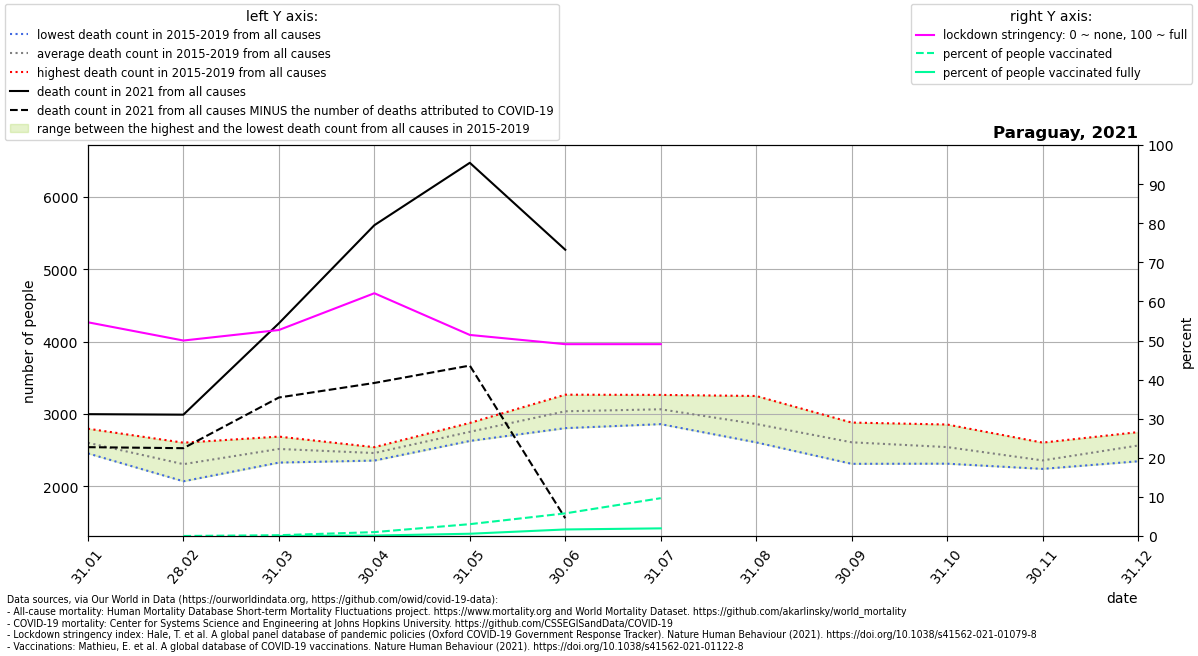

Source data for this figure (header and first rows):
location, date, time, time_unit, deaths_2010_all_ages, deaths_2011_all_ages, deaths_2012_all_ages, deaths_2013_all_ages, deaths_2014_all_ages, deaths_2015_all_ages, deaths_2016_all_ages, deaths_2017_all_ages, deaths_2018_all_ages, deaths_2019_all_ages, deaths_2020_all_ages, deaths_2021_all_ages, new_deaths, stringency_index, people_vaccinated, people_fully_vaccinated, population, people_vaccinated_percent, people_fully_vaccinated_percent, deaths_min
Paraguay, 2021-01-31, 1, monthly, , , , , , 2456, 2797, 2524, 2520, 2714, 2859, 2998, 456.0, 54.66, , , 7132530, , , 2456
Paraguay, 2021-02-28, 2, monthly, , , , , , 2071, 2604, 2172, 2295, 2394, 2856, 2991, 463.0, 50.0, 958.1, , 7132530, 0.01343, , 2071
Paraguay, 2021-03-31, 3, monthly, , , , , , 2393, 2688, 2329, 2529, 2647, 3002, 4253, 1025, 52.69, 14979, 807.1, 7132530, 0.21, 0.01132, 2329
Paraguay, 2021-04-30, 4, monthly, , , , , , 2357, 2542, 2405, 2486, 2515, 2555, 5608, 2179, 62.1, 71616, 8792, 7132530, 1.004, 0.1233, 2357
Paraguay, 2021-05-31, 5, monthly, , , , , , 2628, 2825, 2740, 2700, 2877, 2658, 6470, 2801, 51.43, 216598, 41753, 7132530, 3.037, 0.5854, 2628
Paraguay, 2021-06-30, 6, monthly, , , , , , 2805, 3267, 2957, 2921, 3238, 2824, 5269, 3709, 49.07, 413386, 119860, 7132530, 5.796, 1.68, 2805
Paraguay, 2021-07-31, 7, monthly, , , , , , 3023, 3155, 2860, 3024, 3264, 2972, , 1499, 49.07, 690556, 139817, 7132530, 9.682, 1.96, 2860
Paraguay, 2021-08-31, 8, monthly, , , , , , 2608, 2730, 2617, 3249, 3104, 3423, , , , , , , , , 2608
Paraguay, 2021-09-30, 9, monthly, , , , , , 2436, 2598, 2312, 2818, 2882, 3387, , , , , , , , , 2312
Paraguay, 2021-10-31, 10, monthly, , , , , , 2314, 2520, 2417, 2610, 2855, 3388, , , , , , , , , 2314
Paraguay, 2021-11-30, 11, monthly, , , , , , 2242, 2287, 2250, 2410, 2605, 3042, , , , , , , , , 2242
Paraguay, 2021-12-31, 12, monthly, , , , , , 2469, 2347, 2528, 2750, 2729, 3431, , , , , , , , , 2347
